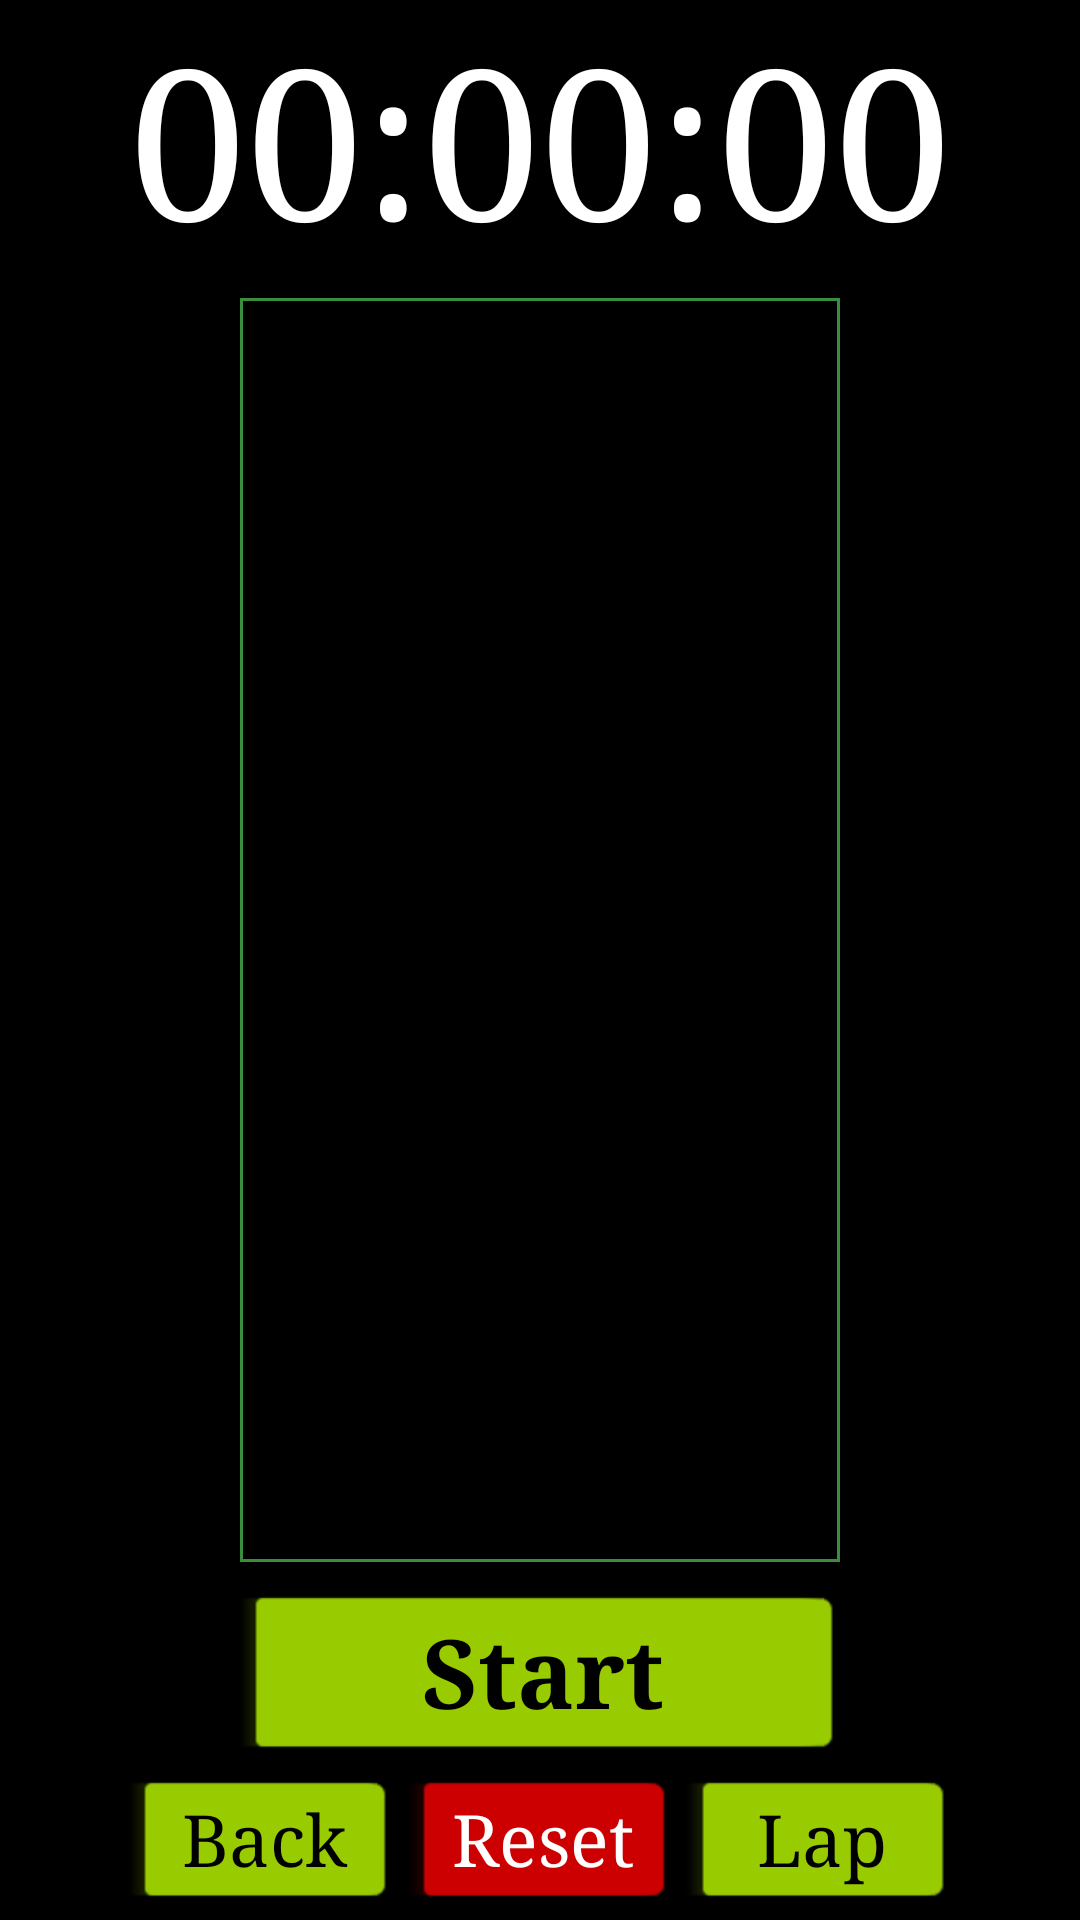

Produce the Android XML layout that renders to this screen, including the resource entries it uses.
<!-- AndroidManifest.xml: activity theme AppTheme -->
<!-- res/layout/activity_stop_clock.xml -->
<?xml version="1.0" encoding="utf-8"?>
<RelativeLayout xmlns:android="http://schemas.android.com/apk/res/android"
    xmlns:ads="http://schemas.android.com/apk/res-auto"
    xmlns:tools="http://schemas.android.com/tools"
    android:layout_width="match_parent"
    android:layout_height="match_parent"
    android:background="@color/colorPrimary"
    tools:context="com.mkhan.myapplication.StopClockActivity">

    <TextView
        android:id="@+id/txtStopWatch"
        android:layout_width="wrap_content"
        android:layout_height="wrap_content"
        android:layout_centerHorizontal="true"
        android:layout_marginLeft="8dp"
        android:layout_marginRight="8dp"
        android:fontFamily="serif"
        android:lineSpacingExtra="8sp"
        android:text="00:00:00"
        android:textAlignment="textStart"
        android:textAppearance="@style/TextAppearance.AppCompat"
        android:textColor="@android:color/white"
        android:textSize="70sp"
        ads:layout_constraintHorizontal_bias="0.492"
        ads:layout_constraintLeft_toLeftOf="parent"
        ads:layout_constraintRight_toRightOf="parent"
        tools:layout_editor_absoluteY="0dp" />

    <ListView
        android:id="@+id/listStopwatch"
        android:layout_width="200dp"
        android:layout_height="wrap_content"
        android:layout_margin="8dp"
        android:background="@drawable/border_resource"
        android:divider="#FF0000"
        android:dividerHeight="1dp"
        android:footerDividersEnabled="false"
        android:headerDividersEnabled="false"
        android:scrollbars="vertical"
        ads:layout_constraintBottom_toTopOf="@+id/btnStopWatchClock"
        ads:layout_constraintTop_toBottomOf="@+id/txtStopWatch"
        android:layout_below="@+id/txtStopWatch"
        android:layout_centerHorizontal="true"
        android:layout_above="@+id/btnStopWatchPlay" />

    <Button
        android:id="@+id/btnStopWatchClock"
        style="@android:style/Widget.Button.Inset"
        android:layout_width="wrap_content"
        android:layout_height="wrap_content"
        android:backgroundTint="@android:color/holo_green_light"
        android:fontFamily="serif"
        android:text="Back"
        android:textSize="24sp"
        ads:layout_constraintStart_toStartOf="parent"
        android:layout_alignParentBottom="true"
        android:layout_alignStart="@+id/txtStopWatch" />

    <Button
        android:id="@+id/btnStopWatchReset"
        style="@android:style/Widget.Button.Inset"
        android:layout_width="wrap_content"
        android:layout_height="wrap_content"
        android:layout_alignParentBottom="true"
        android:layout_centerHorizontal="true"
        android:backgroundTint="@android:color/holo_red_dark"
        android:fontFamily="serif"
        android:text="Reset"
        android:textColor="@android:color/background_light"
        android:textSize="24sp"
        ads:layout_constraintLeft_toRightOf="@+id/btnStopWatchClock" />

    <Button
        android:id="@+id/btnStopWatchPlay"
        style="@android:style/Widget.Button.Inset"
        android:layout_width="wrap_content"
        android:layout_height="wrap_content"
        android:layout_above="@+id/btnStopWatchClock"
        android:layout_alignEnd="@+id/listStopwatch"
        android:layout_alignStart="@+id/listStopwatch"

        android:backgroundTint="@android:color/holo_green_light"
        android:fontFamily="serif"
        android:text="Start"
        android:textSize="32sp"
        android:textStyle="bold"
        android:typeface="serif" />

    <Button
        android:id="@+id/btnLap"
        style="@android:style/Widget.Button.Inset"
        android:layout_width="wrap_content"
        android:layout_height="wrap_content"
        android:backgroundTint="@android:color/holo_green_light"
        android:fontFamily="serif"
        android:text="Lap"
        android:textSize="24sp"
        ads:layout_constraintBottom_toBottomOf="parent"
        ads:layout_constraintRight_toRightOf="@id/btnStopWatchPlay"
        android:layout_alignParentBottom="true"
        android:layout_alignEnd="@+id/txtStopWatch" />

</RelativeLayout>
<!-- resources referenced by this layout -->
<resources>
  <color name="colorPrimary">#000000</color>
  <!-- drawable border_resource (drawable) -->
  <?xml version="1.0" encoding="utf-8"?>
  <shape xmlns:android="http://schemas.android.com/apk/res/android" android:shape="rectangle" >
          
          
          
          <solid android:color="#000" />
          <stroke android:width="1dip" android:color="#388E3C" />
          
  </shape>
  <style name="AppTheme" parent="Theme.AppCompat.Light.DarkActionBar">
          
          <item name="colorPrimary">@color/colorPrimary</item>
          <item name="colorPrimaryDark">@color/colorPrimaryDark</item>
          <item name="colorAccent">@color/colorAccent</item>
      </style>
  <color name="colorPrimaryDark">#303f9f</color>
  <color name="colorAccent">#ff4081</color>
</resources>
